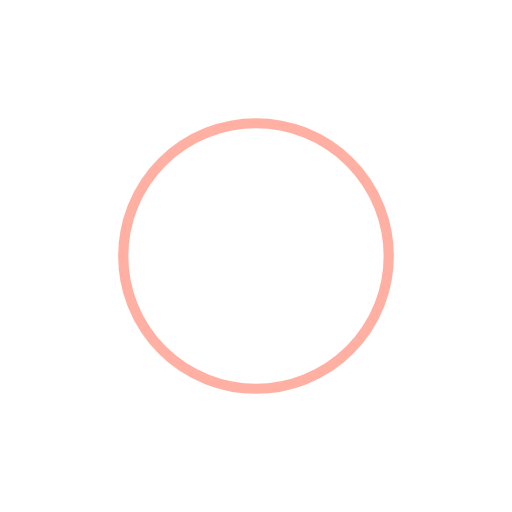
t = 0.00 s
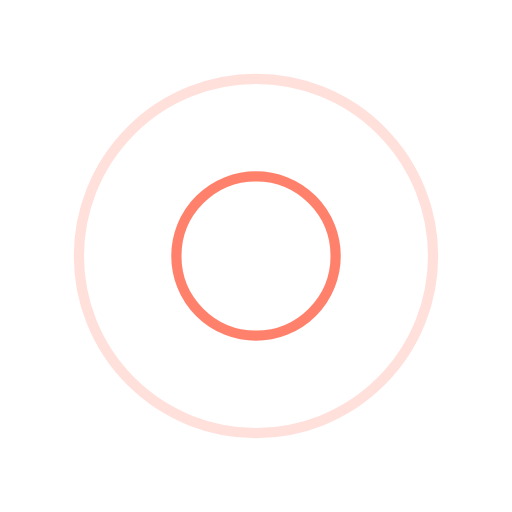
t = 0.28 s
t = 0.55 s: frame unchanged from t = 0.00 s, image omitted
t = 0.83 s: frame unchanged from t = 0.28 s, image omitted

The animated SVG that drew these frames (rendered in a browser with its animation timeline set to each time). Animation: 4 SMIL elements (animate=4); one cycle of 1.10 s, repeats indefinitely.

<svg width="200" height="200" xmlns="http://www.w3.org/2000/svg" viewBox="0 0 100 100" preserveAspectRatio="xMidYMid" class="lds-ripple" style="background:0 0"><circle cx="50" cy="50" r="17.253" fill="none" stroke="tomato" stroke-width="2"><animate attributeName="r" calcMode="spline" values="0;40" keyTimes="0;1" dur="1.1" keySplines="0 0.2 0.8 1" begin="-0.55s" repeatCount="indefinite"/><animate attributeName="opacity" calcMode="spline" values="1;0" keyTimes="0;1" dur="1.1" keySplines="0.2 0 0.8 1" begin="-0.55s" repeatCount="indefinite"/></circle><circle cx="50" cy="50" r="35.716" fill="none" stroke="tomato" stroke-width="2"><animate attributeName="r" calcMode="spline" values="0;40" keyTimes="0;1" dur="1.1" keySplines="0 0.2 0.8 1" begin="0s" repeatCount="indefinite"/><animate attributeName="opacity" calcMode="spline" values="1;0" keyTimes="0;1" dur="1.1" keySplines="0.2 0 0.8 1" begin="0s" repeatCount="indefinite"/></circle></svg>
